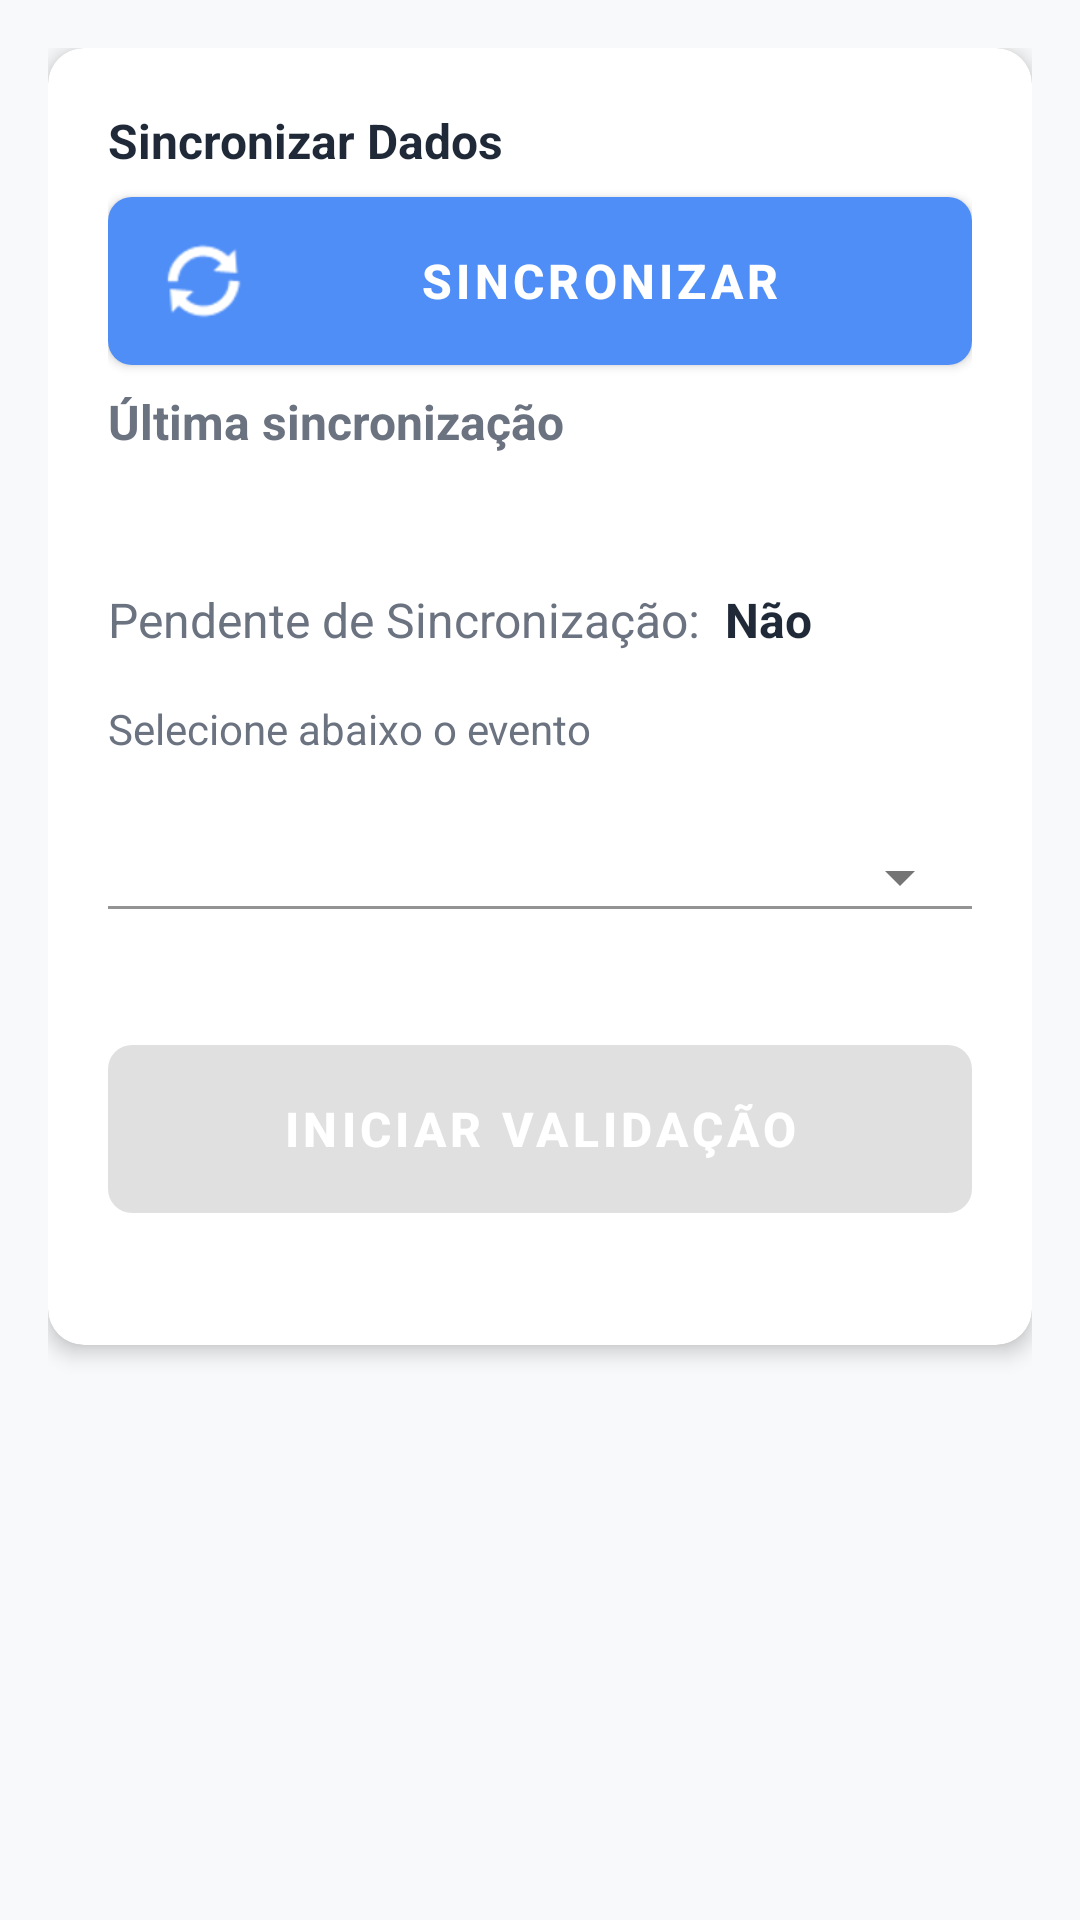

Reconstruct the res/layout file that produces this screen, plus the resources it refers to.
<!-- AndroidManifest.xml: application theme Theme.ValidadorInova -->
<!-- res/layout/fragment_sincronizacao.xml -->
<?xml version="1.0" encoding="utf-8"?>
<ScrollView xmlns:android="http://schemas.android.com/apk/res/android"
    xmlns:app="http://schemas.android.com/apk/res-auto"
    android:layout_width="match_parent"
    android:layout_height="match_parent"
    android:background="@color/background_light"
    android:padding="16dp">

    <LinearLayout
        android:layout_width="match_parent"
        android:layout_height="wrap_content"
        android:orientation="vertical">

        <androidx.cardview.widget.CardView
            android:layout_width="match_parent"
            android:layout_height="wrap_content"
            android:layout_marginBottom="16dp"
            app:cardCornerRadius="12dp"
            app:cardElevation="4dp">

            <LinearLayout
                android:layout_width="match_parent"
                android:layout_height="wrap_content"
                android:orientation="vertical"
                android:padding="20dp">

                <TextView
                    android:layout_width="wrap_content"
                    android:layout_height="wrap_content"
                    android:layout_marginBottom="8dp"
                    android:text="Sincronizar Dados"
                    android:textColor="@color/text_primary"
                    android:textSize="16sp"
                    android:textStyle="bold" />

                <Button
                    android:id="@+id/btnConectar"
                    android:layout_width="match_parent"
                    android:layout_height="56dp"
                    android:layout_marginBottom="8dp"
                    android:background="@drawable/button_primary"
                    android:text="SINCRONIZAR"
                    android:textColor="@color/white"
                    android:textSize="16sp"
                    android:textStyle="bold"
                    app:icon="@android:drawable/ic_popup_sync" />

                
                <TextView
                    android:id="@+id/tvNoInternet"
                    android:layout_width="match_parent"
                    android:layout_height="wrap_content"
                    android:text="Sem conexão com a Internet"
                    android:textColor="@color/error_red"
                    android:textSize="14sp"
                    android:visibility="gone"
                    android:layout_marginBottom="8dp" />

                <LinearLayout
                    android:layout_width="match_parent"
                    android:layout_height="wrap_content"
                    android:layout_marginBottom="8dp"
                    android:gravity="center_vertical"
                    android:orientation="horizontal">

                    <TextView
                        android:id="@+id/textSyncStatus"
                        android:layout_width="wrap_content"
                        android:layout_height="wrap_content"
                        android:text="Última sincronização"
                        android:textColor="@color/text_secondary"
                        android:textSize="16sp"
                        android:textStyle="bold" />
                </LinearLayout>

                <LinearLayout
                    android:layout_width="match_parent"
                    android:layout_height="wrap_content"
                    android:layout_marginBottom="12dp"
                    android:gravity="center_vertical"
                    android:orientation="horizontal">

                    <TextView
                        android:id="@+id/tx_ultima_sync"
                        android:layout_width="wrap_content"
                        android:layout_height="wrap_content"
                        android:textColor="@color/text_primary"
                        android:textSize="18sp"
                        android:textStyle="bold" />
                </LinearLayout>

                
                <LinearLayout
                    android:id="@+id/rowPendente"
                    android:layout_width="match_parent"
                    android:layout_height="wrap_content"
                    android:layout_marginBottom="16dp"
                    android:gravity="center_vertical"
                    android:orientation="horizontal">

                    <TextView
                        android:layout_width="wrap_content"
                        android:layout_height="wrap_content"
                        android:text="Pendente de Sincronização:"
                        android:textColor="@color/text_secondary"
                        android:textSize="16sp"
                        android:layout_marginEnd="8dp" />

                    <TextView
                        android:id="@+id/tvPendenteStatus"
                        android:layout_width="wrap_content"
                        android:layout_height="wrap_content"
                        android:text="Não"
                        android:textStyle="bold"
                        android:textSize="16sp"
                        android:textColor="@color/text_primary" />
                </LinearLayout>

                <TextView
                    android:layout_width="wrap_content"
                    android:layout_height="wrap_content"
                    android:text="Selecione abaixo o evento"
                    android:textSize="14sp"
                    android:textColor="@color/text_secondary"
                    android:layout_marginBottom="16dp" />

                <com.google.android.material.textfield.TextInputLayout
                    android:layout_width="match_parent"
                    android:layout_height="wrap_content"
                    android:layout_marginBottom="16dp"
                    style="@style/Widget.MaterialComponents.TextInputLayout.ExposedDropdownMenu">

                    <AutoCompleteTextView
                        android:id="@+id/autoCompleteEventos"
                        android:layout_width="match_parent"
                        android:layout_height="wrap_content"
                        android:hint=""
                        android:text=""
                        android:inputType="none"
                        android:textSize="16sp" />
                </com.google.android.material.textfield.TextInputLayout>

                <LinearLayout
                    android:layout_width="match_parent"
                    android:layout_height="wrap_content"
                    android:layout_marginTop="16dp"
                    android:layout_marginBottom="16dp"
                    android:gravity="center_vertical"
                    android:orientation="horizontal"
                    android:visibility="gone">

                    <ImageView
                        android:id="@+id/iconConnection"
                        android:layout_width="24dp"
                        android:layout_height="24dp"
                        android:layout_marginEnd="8dp"
                        android:src="@drawable/ic_cloud_off" />

                    <TextView
                        android:id="@+id/textConnectionStatus"
                        android:layout_width="wrap_content"
                        android:layout_height="wrap_content"
                        android:text="Desconectado"
                        android:textColor="@color/error_red"
                        android:textSize="16sp" />
                </LinearLayout>

                <ProgressBar
                    android:id="@+id/progressSync"
                    style="?android:attr/progressBarStyleHorizontal"
                    android:layout_width="match_parent"
                    android:layout_height="4dp"
                    android:progressTint="@color/primary_blue"
                    android:visibility="gone"
                    android:layout_marginBottom="16dp" />

                <LinearLayout
                    android:layout_width="match_parent"
                    android:layout_height="wrap_content"
                    android:orientation="horizontal"
                    android:gravity="center_vertical"
                    android:layout_marginBottom="16dp">

                    <TextView
                        android:layout_width="0dp"
                        android:layout_height="wrap_content"
                        android:layout_weight="1"
                        android:text="Modo Offline"
                        android:textColor="@color/text_primary"
                        android:textSize="16sp"
                        android:visibility="gone" />

                    <Switch
                        android:id="@+id/switchOffline"
                        android:layout_width="wrap_content"
                        android:layout_height="wrap_content"
                        android:thumbTint="@color/primary_blue"
                        android:trackTint="@color/switch_track"
                        android:visibility="gone" />
                </LinearLayout>

                <Button
                    android:id="@+id/btnIniciarValidacao"
                    android:layout_width="match_parent"
                    android:layout_height="56dp"
                    android:text="Iniciar Validação"
                    android:textSize="16sp"
                    android:textStyle="bold"
                    android:background="@drawable/button_primary"
                    android:textColor="@color/white"
                    android:enabled="false"
                    android:layout_marginBottom="24dp" />

            </LinearLayout>
        </androidx.cardview.widget.CardView>

        <LinearLayout
            android:layout_width="match_parent"
            android:layout_height="wrap_content"
            android:orientation="horizontal"
            android:layout_marginTop="16dp">

            <Button
                android:id="@+id/btnZerarCache"
                android:layout_width="0dp"
                android:layout_height="48dp"
                android:layout_marginEnd="8dp"
                android:layout_weight="1"
                android:background="@drawable/button_secondary"
                android:text="Zerar Cache"
                android:textColor="@color/text_primary"
                android:textSize="14sp"
                android:visibility="gone" />

            <Button
                android:id="@+id/btnZerarEvento"
                android:layout_width="0dp"
                android:layout_height="48dp"
                android:layout_marginStart="8dp"
                android:layout_weight="1"
                android:background="@drawable/button_danger"
                android:text="Zerar Evento"
                android:textColor="@color/white"
                android:textSize="14sp"
                android:visibility="gone" />
        </LinearLayout>
    </LinearLayout>
</ScrollView>
<!-- resources referenced by this layout -->
<resources>
  <color name="background_light">#F8F9FA</color>
  <color name="error_red">#EF4444</color>
  <color name="primary_blue">#4F8EF7</color>
  <color name="switch_track">#E5E7EB</color>
  <color name="text_primary">#1F2937</color>
  <color name="text_secondary">#6B7280</color>
  <color name="white">#FFFFFF</color>
  <!-- drawable button_primary (drawable) -->
  <?xml version="1.0" encoding="utf-8"?>
  <selector xmlns:android="http://schemas.android.com/apk/res/android">
      
      <item android:state_pressed="true">
          <shape android:shape="rectangle">
              <corners android:radius="8dp" />
              <solid android:color="@color/colorPrimaryDark" />
          </shape>
      </item>
      
      <item android:state_enabled="false">
          <shape android:shape="rectangle">
              <corners android:radius="8dp" />
              <solid android:color="@color/colorDisabled" />
          </shape>
      </item>
      
      <item>
          <shape android:shape="rectangle">
              <corners android:radius="8dp" />
              <solid android:color="@color/colorPrimary" />
          </shape>
      </item>
      
  </selector>
  <!-- drawable button_secondary (drawable) -->
  <?xml version="1.0" encoding="utf-8"?>
  <selector xmlns:android="http://schemas.android.com/apk/res/android">
      
      <item android:state_pressed="true">
          <shape android:shape="rectangle">
              <corners android:radius="8dp" />
              <stroke android:width="1dp" android:color="@color/colorPrimaryDark" />
              <solid android:color="@color/colorBackground" />
          </shape>
      </item>
      
      <item>
          <shape android:shape="rectangle">
              <corners android:radius="8dp" />
              <stroke android:width="1dp" android:color="@color/colorPrimary" />
              <solid android:color="@color/colorSurface" />
          </shape>
      </item>
      
  </selector>
  <!-- drawable ic_cloud_off (drawable) -->
  <?xml version="1.0" encoding="utf-8"?>
  <vector xmlns:android="http://schemas.android.com/apk/res/android"
      android:width="24dp"
      android:height="24dp"
      android:viewportWidth="24"
      android:viewportHeight="24">
      <path
          android:fillColor="@android:color/holo_orange_dark"
          android:pathData="M19.35,10.04C18.67,6.59 15.64,4 12,4c-1.48,0 -2.85,0.43 -4.01,1.17l1.46,1.46C10.21,6.23 11.08,6 12,6c3.04,0 5.5,2.46 5.5,5.5v0.5H19c1.66,0 3,1.34 3,3 0,1.13 -0.64,2.11 -1.56,2.62l1.45,1.45C22.78,18.67 24,16.64 24,14.5c0,-2.64 -2.05,-4.78 -4.65,-4.96zM3,5.27l2.75,2.74C2.56,8.15 0,10.77 0,14c0,3.31 2.69,6 6,6h11.73l2,2L21,20.73 4.27,4 3,5.27zM7.73,10l8,8H6c-2.21,0 -4,-1.79 -4,-4s1.79,-4 4,-4h1.73z"/>
  </vector>
  <style name="Widget.MaterialComponents.TextInputLayout.ExposedDropdownMenu" parent="Widget.MaterialComponents.TextInputLayout.FilledBox.ExposedDropdownMenu">
          <item name="materialThemeOverlay">@style/ThemeOverlay.Material3.TextInputEditText.FilledBox</item>
          <item name="boxBackgroundColor">?attr/colorSurface</item>
          <item name="boxStrokeColor">?attr/colorPrimary</item>
      </style>
  <style name="Theme.ValidadorInova" parent="Theme.MaterialComponents.DayNight.DarkActionBar">
          <item name="colorPrimary">@color/primary_blue</item>
          <item name="colorPrimaryDark">@color/primary_blue_dark</item>
          <item name="colorAccent">@color/primary_blue_light</item>
          <item name="android:windowBackground">@color/background_light</item>
          <item name="android:statusBarColor">@color/primary_blue_dark</item>
      </style>
  <color name="colorPrimaryDark">#1976D2</color>
  <color name="colorDisabled">#9CA3AF</color>
  <color name="colorPrimary">#2196F3</color>
  <color name="colorBackground">#F8F9FA</color>
  <color name="colorSurface">#FFFFFF</color>
  <color name="primary_blue_dark">#1E5EBF</color>
  <color name="primary_blue_light">#6BA3F7</color>
</resources>
